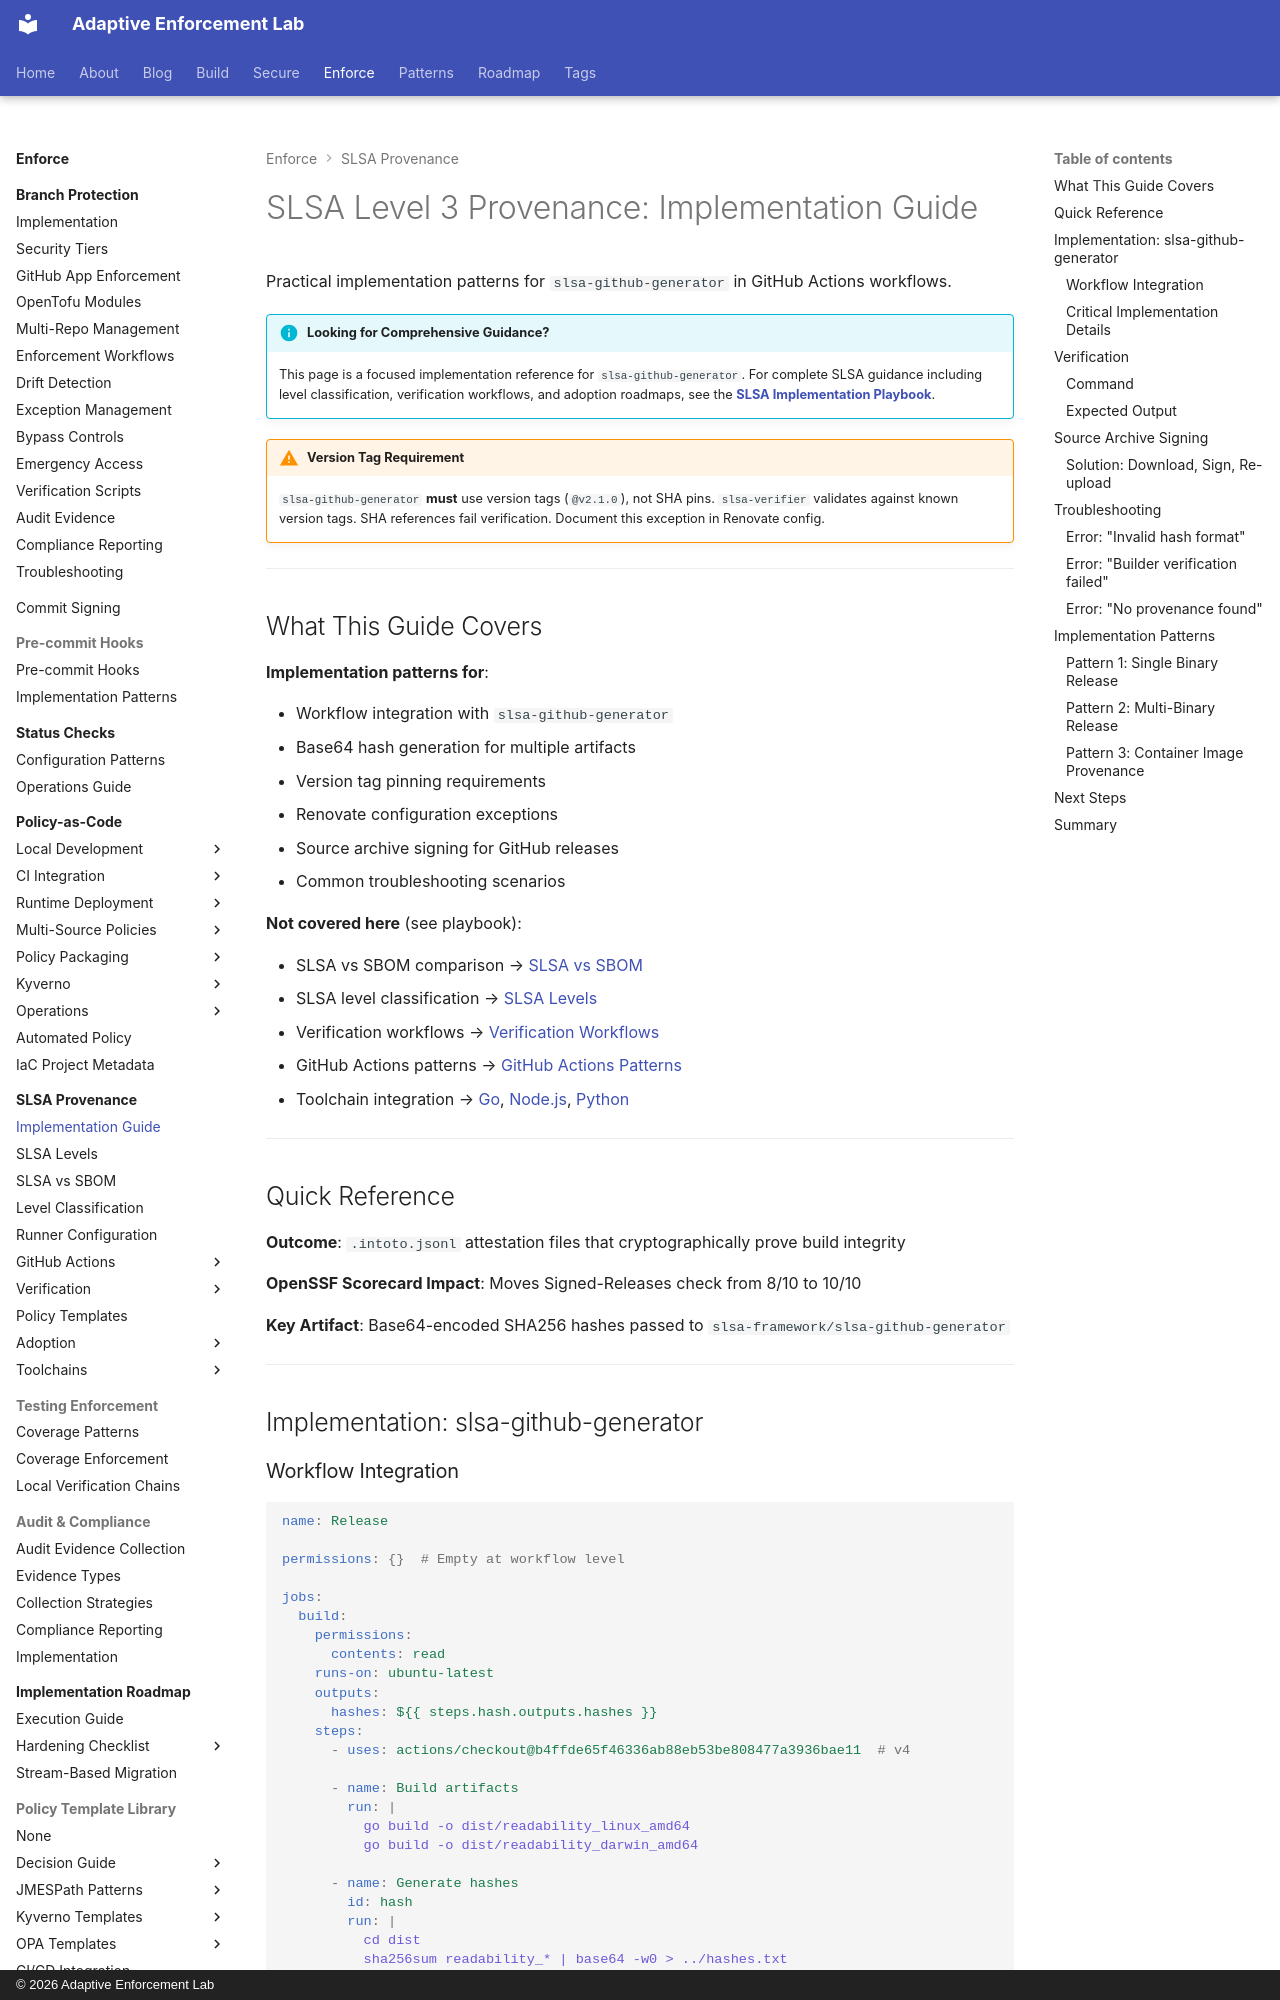

repository: adaptive-enforcement-lab/adaptive-enforcement-lab-com · page: enforce/slsa-provenance/slsa-provenance/index.html · generator: mkdocs · copyright: © 2026 Adaptive Enforcement Lab

---
title: "SLSA Level 3 Provenance: Implementation Guide"
tags:
  - slsa
  - provenance
  - supply-chain
  - security
  - attestation
  - developers
  - operators
description: >-
  Generate SLSA Level 3 provenance with slsa-github-generator. Cryptographically prove build integrity from source commit to artifact for OpenSSF Scorecard 10/10.
provenance: human
---
# SLSA Level 3 Provenance: Implementation Guide

Practical implementation patterns for `slsa-github-generator` in GitHub Actions workflows.

!!! info "Looking for Comprehensive Guidance?"
    This page is a focused implementation reference for `slsa-github-generator`. For complete SLSA guidance including level classification, verification workflows, and adoption roadmaps, see the **[SLSA Implementation Playbook](index.md)**.

!!! warning "Version Tag Requirement"
    `slsa-github-generator` **must** use version tags (`@v2.1.0`), not SHA pins. `slsa-verifier` validates against known version tags. SHA references fail verification. Document this exception in Renovate config.

---

## What This Guide Covers

**Implementation patterns for**:

- Workflow integration with `slsa-github-generator`
- Base64 hash generation for multiple artifacts
- Version tag pinning requirements
- Renovate configuration exceptions
- Source archive signing for GitHub releases
- Common troubleshooting scenarios

**Not covered here** (see playbook):

- SLSA vs SBOM comparison → [SLSA vs SBOM](slsa-vs-sbom.md)
- SLSA level classification → [SLSA Levels](slsa-levels.md)
- Verification workflows → [Verification Workflows](verification-workflows.md)
- GitHub Actions patterns → [GitHub Actions Patterns](github-actions-patterns.md)
- Toolchain integration → [Go](toolchains/go-integration.md), [Node.js](toolchains/node-integration.md), [Python](toolchains/python-integration.md)

---

## Quick Reference

**Outcome**: `.intoto.jsonl` attestation files that cryptographically prove build integrity

**OpenSSF Scorecard Impact**: Moves Signed-Releases check from 8/10 to 10/10

**Key Artifact**: Base64-encoded SHA256 hashes passed to `slsa-framework/slsa-github-generator`

---

## Implementation: slsa-github-generator
